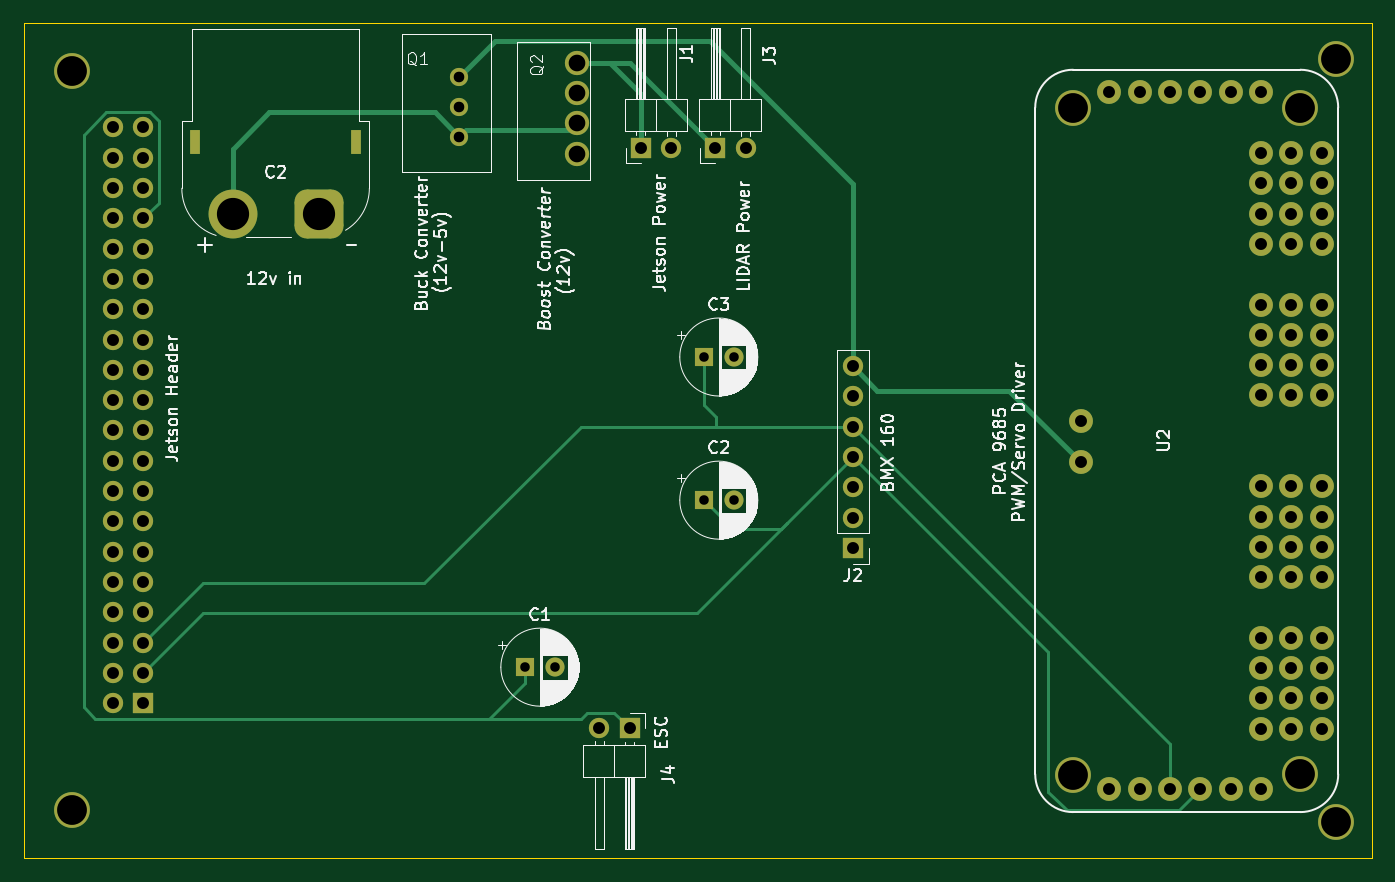
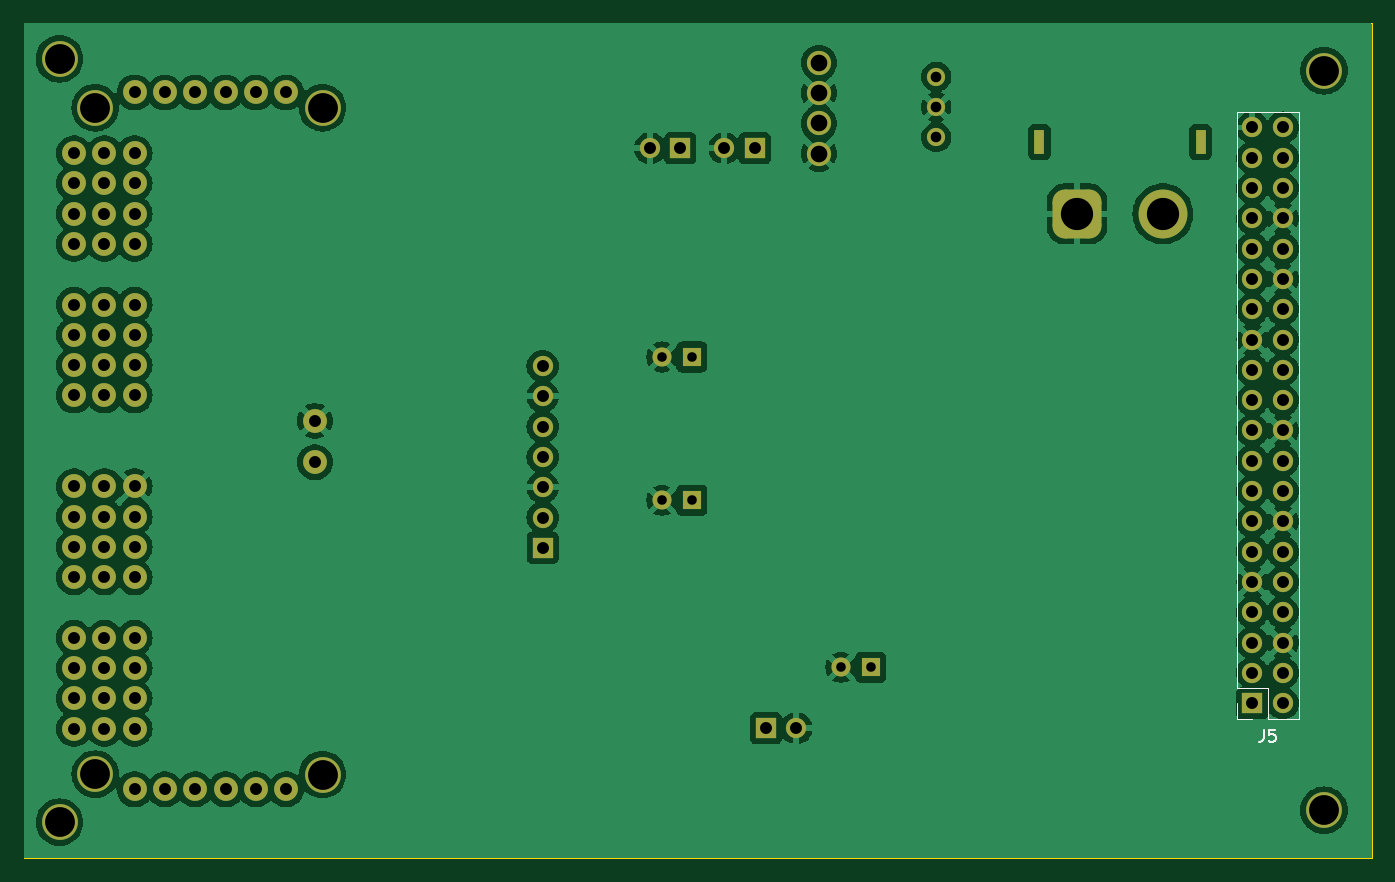
Circuit board: 11 layer files. Board 113.0 x 70.0 mm.
- bottom_copper: pcb-v3-B_Cu.gbr (154001 bytes)
- bottom_mask: pcb-v3-B_Mask.gbr (5219 bytes)
- paste: pcb-v3-B_Paste.gbr (449 bytes)
- bottom_silk: pcb-v3-B_Silkscreen.gbr (1915 bytes)
- outline: pcb-v3-Edge_Cuts.gbr (604 bytes)
- top_copper: pcb-v3-F_Cu.gbr (13900 bytes)
- top_mask: pcb-v3-F_Mask.gbr (5219 bytes)
- paste: pcb-v3-F_Paste.gbr (449 bytes)
- top_silk: pcb-v3-F_Silkscreen.gbr (89670 bytes)
- drill: pcb-v3-NPTH.drl (458 bytes)
- drill: pcb-v3-PTH.drl (2801 bytes)

=== bottom_copper: pcb-v3-B_Cu.gbr (154001 bytes, source omitted) ===
=== bottom_mask: pcb-v3-B_Mask.gbr ===
%TF.GenerationSoftware,KiCad,Pcbnew,8.0.1*%
%TF.CreationDate,2024-05-27T17:32:14-07:00*%
%TF.ProjectId,pcb-v3,7063622d-7633-42e6-9b69-6361645f7063,rev?*%
%TF.SameCoordinates,Original*%
%TF.FileFunction,Soldermask,Bot*%
%TF.FilePolarity,Negative*%
%FSLAX46Y46*%
G04 Gerber Fmt 4.6, Leading zero omitted, Abs format (unit mm)*
G04 Created by KiCad (PCBNEW 8.0.1) date 2024-05-27 17:32:14*
%MOMM*%
%LPD*%
G01*
G04 APERTURE LIST*
G04 Aperture macros list*
%AMRoundRect*
0 Rectangle with rounded corners*
0 $1 Rounding radius*
0 $2 $3 $4 $5 $6 $7 $8 $9 X,Y pos of 4 corners*
0 Add a 4 corners polygon primitive as box body*
4,1,4,$2,$3,$4,$5,$6,$7,$8,$9,$2,$3,0*
0 Add four circle primitives for the rounded corners*
1,1,$1+$1,$2,$3*
1,1,$1+$1,$4,$5*
1,1,$1+$1,$6,$7*
1,1,$1+$1,$8,$9*
0 Add four rect primitives between the rounded corners*
20,1,$1+$1,$2,$3,$4,$5,0*
20,1,$1+$1,$4,$5,$6,$7,0*
20,1,$1+$1,$6,$7,$8,$9,0*
20,1,$1+$1,$8,$9,$2,$3,0*%
G04 Aperture macros list end*
%ADD10R,1.600000X1.600000*%
%ADD11C,1.600000*%
%ADD12R,1.700000X1.700000*%
%ADD13O,1.700000X1.700000*%
%ADD14C,2.032000*%
%ADD15C,3.000000*%
%ADD16C,1.524000*%
%ADD17C,2.000000*%
%ADD18R,0.900000X2.000000*%
%ADD19RoundRect,1.025000X-1.025000X-1.025000X1.025000X-1.025000X1.025000X1.025000X-1.025000X1.025000X0*%
%ADD20C,4.100000*%
G04 APERTURE END LIST*
D10*
%TO.C,C3*%
X181000000Y-55000000D03*
D11*
X183500000Y-55000000D03*
%TD*%
D10*
%TO.C,C2*%
X181000000Y-67000000D03*
D11*
X183500000Y-67000000D03*
%TD*%
D10*
%TO.C,C1*%
X166000000Y-81000000D03*
D11*
X168500000Y-81000000D03*
%TD*%
D12*
%TO.C,J1*%
X175725000Y-37505000D03*
D13*
X178265000Y-37505000D03*
%TD*%
D12*
%TO.C,J4*%
X174775000Y-86125000D03*
D13*
X172235000Y-86125000D03*
%TD*%
D14*
%TO.C,Q2*%
X170330400Y-37956000D03*
X170330400Y-35416000D03*
X170330400Y-32876000D03*
X170330400Y-30336000D03*
%TD*%
D12*
%TO.C,J2*%
X193500000Y-71000000D03*
D13*
X193500000Y-68460000D03*
X193500000Y-65920000D03*
X193500000Y-63380000D03*
X193500000Y-60840000D03*
X193500000Y-58300000D03*
X193500000Y-55760000D03*
%TD*%
D15*
%TO.C,*%
X234000000Y-30000000D03*
%TD*%
D12*
%TO.C,J3*%
X181960000Y-37500000D03*
D13*
X184500000Y-37500000D03*
%TD*%
D16*
%TO.C,Q1*%
X160500000Y-36580000D03*
X160500000Y-34040000D03*
X160500000Y-31500000D03*
%TD*%
D15*
%TO.C,U2*%
X211952000Y-90000000D03*
X231002000Y-89974600D03*
X211952000Y-34094600D03*
X231002000Y-34094600D03*
D17*
X227700000Y-91244600D03*
X230240000Y-86164600D03*
X230240000Y-83624600D03*
X230240000Y-81084600D03*
X230240000Y-78544600D03*
X230240000Y-73464600D03*
X230240000Y-70924600D03*
X230240000Y-68384600D03*
X230240000Y-65844600D03*
X230240000Y-58224600D03*
X230240000Y-55684600D03*
X230240000Y-53144600D03*
X230240000Y-50604600D03*
X230240000Y-45524600D03*
X230240000Y-42984600D03*
X230240000Y-40444600D03*
X230240000Y-37904600D03*
X227700000Y-32824600D03*
X225160000Y-91244600D03*
X225160000Y-32824600D03*
X222620000Y-91244600D03*
X222620000Y-32824600D03*
X220080000Y-91244600D03*
X220080000Y-32824600D03*
X217540000Y-91244600D03*
X217540000Y-32824600D03*
X215000000Y-91244600D03*
X232780000Y-86164600D03*
X232780000Y-83624600D03*
X232780000Y-81084600D03*
X232780000Y-78544600D03*
X232780000Y-73464600D03*
X232780000Y-70924600D03*
X232780000Y-68384600D03*
X232780000Y-65844600D03*
X232780000Y-58224600D03*
X232780000Y-55684600D03*
X232780000Y-53144600D03*
X232780000Y-50604600D03*
X232780000Y-45524600D03*
X232780000Y-42984600D03*
X232780000Y-40444600D03*
X232780000Y-37904600D03*
X215000000Y-32824600D03*
X227700000Y-86164600D03*
X227700000Y-83624600D03*
X227700000Y-81084600D03*
X227700000Y-78544600D03*
X227700000Y-73464600D03*
X227700000Y-70924600D03*
X227700000Y-68384600D03*
X227700000Y-65844600D03*
X227700000Y-58224600D03*
X227700000Y-55684600D03*
X227700000Y-53144600D03*
X227700000Y-50604600D03*
X227700000Y-45524600D03*
X227700000Y-42984600D03*
X227700000Y-40444600D03*
X227700000Y-37904600D03*
X212587000Y-63812600D03*
X212587000Y-60358200D03*
%TD*%
D18*
%TO.C,C2*%
X138350000Y-37000000D03*
X151850000Y-37000000D03*
D19*
X148700000Y-43000000D03*
D20*
X141500000Y-43000000D03*
%TD*%
D15*
%TO.C,*%
X128000000Y-93000000D03*
%TD*%
%TO.C,*%
X128000000Y-31000000D03*
%TD*%
%TO.C,*%
X234000000Y-94000000D03*
%TD*%
D12*
%TO.C,J5*%
X134000000Y-84020000D03*
D13*
X131460000Y-84020000D03*
X134000000Y-81480000D03*
X131460000Y-81480000D03*
X134000000Y-78940000D03*
X131460000Y-78940000D03*
X134000000Y-76400000D03*
X131460000Y-76400000D03*
X134000000Y-73860000D03*
X131460000Y-73860000D03*
X134000000Y-71320000D03*
X131460000Y-71320000D03*
X134000000Y-68780000D03*
X131460000Y-68780000D03*
X134000000Y-66240000D03*
X131460000Y-66240000D03*
X134000000Y-63700000D03*
X131460000Y-63700000D03*
X134000000Y-61160000D03*
X131460000Y-61160000D03*
X134000000Y-58620000D03*
X131460000Y-58620000D03*
X134000000Y-56080000D03*
X131460000Y-56080000D03*
X134000000Y-53540000D03*
X131460000Y-53540000D03*
X134000000Y-51000000D03*
X131460000Y-51000000D03*
X134000000Y-48460000D03*
X131460000Y-48460000D03*
X134000000Y-45920000D03*
X131460000Y-45920000D03*
X134000000Y-43380000D03*
X131460000Y-43380000D03*
X134000000Y-40840000D03*
X131460000Y-40840000D03*
X134000000Y-38300000D03*
X131460000Y-38300000D03*
X134000000Y-35760000D03*
X131460000Y-35760000D03*
%TD*%
M02*

=== paste: pcb-v3-B_Paste.gbr ===
%TF.GenerationSoftware,KiCad,Pcbnew,8.0.1*%
%TF.CreationDate,2024-05-27T17:32:14-07:00*%
%TF.ProjectId,pcb-v3,7063622d-7633-42e6-9b69-6361645f7063,rev?*%
%TF.SameCoordinates,Original*%
%TF.FileFunction,Paste,Bot*%
%TF.FilePolarity,Positive*%
%FSLAX46Y46*%
G04 Gerber Fmt 4.6, Leading zero omitted, Abs format (unit mm)*
G04 Created by KiCad (PCBNEW 8.0.1) date 2024-05-27 17:32:14*
%MOMM*%
%LPD*%
G01*
G04 APERTURE LIST*
G04 APERTURE END LIST*
M02*

=== bottom_silk: pcb-v3-B_Silkscreen.gbr ===
%TF.GenerationSoftware,KiCad,Pcbnew,8.0.1*%
%TF.CreationDate,2024-05-27T17:32:14-07:00*%
%TF.ProjectId,pcb-v3,7063622d-7633-42e6-9b69-6361645f7063,rev?*%
%TF.SameCoordinates,Original*%
%TF.FileFunction,Legend,Bot*%
%TF.FilePolarity,Positive*%
%FSLAX46Y46*%
G04 Gerber Fmt 4.6, Leading zero omitted, Abs format (unit mm)*
G04 Created by KiCad (PCBNEW 8.0.1) date 2024-05-27 17:32:14*
%MOMM*%
%LPD*%
G01*
G04 APERTURE LIST*
%ADD10C,0.150000*%
%ADD11C,0.120000*%
G04 APERTURE END LIST*
D10*
X133063333Y-86244819D02*
X133063333Y-86959104D01*
X133063333Y-86959104D02*
X133110952Y-87101961D01*
X133110952Y-87101961D02*
X133206190Y-87197200D01*
X133206190Y-87197200D02*
X133349047Y-87244819D01*
X133349047Y-87244819D02*
X133444285Y-87244819D01*
X132110952Y-86244819D02*
X132587142Y-86244819D01*
X132587142Y-86244819D02*
X132634761Y-86721009D01*
X132634761Y-86721009D02*
X132587142Y-86673390D01*
X132587142Y-86673390D02*
X132491904Y-86625771D01*
X132491904Y-86625771D02*
X132253809Y-86625771D01*
X132253809Y-86625771D02*
X132158571Y-86673390D01*
X132158571Y-86673390D02*
X132110952Y-86721009D01*
X132110952Y-86721009D02*
X132063333Y-86816247D01*
X132063333Y-86816247D02*
X132063333Y-87054342D01*
X132063333Y-87054342D02*
X132110952Y-87149580D01*
X132110952Y-87149580D02*
X132158571Y-87197200D01*
X132158571Y-87197200D02*
X132253809Y-87244819D01*
X132253809Y-87244819D02*
X132491904Y-87244819D01*
X132491904Y-87244819D02*
X132587142Y-87197200D01*
X132587142Y-87197200D02*
X132634761Y-87149580D01*
D11*
%TO.C,J5*%
X130130000Y-34430000D02*
X130130000Y-85350000D01*
X132730000Y-82750000D02*
X132730000Y-85350000D01*
X132730000Y-85350000D02*
X130130000Y-85350000D01*
X135330000Y-34430000D02*
X130130000Y-34430000D01*
X135330000Y-34430000D02*
X135330000Y-82750000D01*
X135330000Y-82750000D02*
X132730000Y-82750000D01*
X135330000Y-84020000D02*
X135330000Y-85350000D01*
X135330000Y-85350000D02*
X134000000Y-85350000D01*
%TD*%
M02*

=== outline: pcb-v3-Edge_Cuts.gbr ===
%TF.GenerationSoftware,KiCad,Pcbnew,8.0.1*%
%TF.CreationDate,2024-05-27T17:32:14-07:00*%
%TF.ProjectId,pcb-v3,7063622d-7633-42e6-9b69-6361645f7063,rev?*%
%TF.SameCoordinates,Original*%
%TF.FileFunction,Profile,NP*%
%FSLAX46Y46*%
G04 Gerber Fmt 4.6, Leading zero omitted, Abs format (unit mm)*
G04 Created by KiCad (PCBNEW 8.0.1) date 2024-05-27 17:32:14*
%MOMM*%
%LPD*%
G01*
G04 APERTURE LIST*
%TA.AperFunction,Profile*%
%ADD10C,0.100000*%
%TD*%
G04 APERTURE END LIST*
D10*
X124000000Y-27000000D02*
X237000000Y-27000000D01*
X237000000Y-97000000D01*
X124000000Y-97000000D01*
X124000000Y-27000000D01*
M02*

=== top_copper: pcb-v3-F_Cu.gbr (13900 bytes, source omitted) ===
=== top_mask: pcb-v3-F_Mask.gbr ===
%TF.GenerationSoftware,KiCad,Pcbnew,8.0.1*%
%TF.CreationDate,2024-05-27T17:32:14-07:00*%
%TF.ProjectId,pcb-v3,7063622d-7633-42e6-9b69-6361645f7063,rev?*%
%TF.SameCoordinates,Original*%
%TF.FileFunction,Soldermask,Top*%
%TF.FilePolarity,Negative*%
%FSLAX46Y46*%
G04 Gerber Fmt 4.6, Leading zero omitted, Abs format (unit mm)*
G04 Created by KiCad (PCBNEW 8.0.1) date 2024-05-27 17:32:14*
%MOMM*%
%LPD*%
G01*
G04 APERTURE LIST*
G04 Aperture macros list*
%AMRoundRect*
0 Rectangle with rounded corners*
0 $1 Rounding radius*
0 $2 $3 $4 $5 $6 $7 $8 $9 X,Y pos of 4 corners*
0 Add a 4 corners polygon primitive as box body*
4,1,4,$2,$3,$4,$5,$6,$7,$8,$9,$2,$3,0*
0 Add four circle primitives for the rounded corners*
1,1,$1+$1,$2,$3*
1,1,$1+$1,$4,$5*
1,1,$1+$1,$6,$7*
1,1,$1+$1,$8,$9*
0 Add four rect primitives between the rounded corners*
20,1,$1+$1,$2,$3,$4,$5,0*
20,1,$1+$1,$4,$5,$6,$7,0*
20,1,$1+$1,$6,$7,$8,$9,0*
20,1,$1+$1,$8,$9,$2,$3,0*%
G04 Aperture macros list end*
%ADD10R,1.600000X1.600000*%
%ADD11C,1.600000*%
%ADD12R,1.700000X1.700000*%
%ADD13O,1.700000X1.700000*%
%ADD14C,2.032000*%
%ADD15C,3.000000*%
%ADD16C,1.524000*%
%ADD17C,2.000000*%
%ADD18R,0.900000X2.000000*%
%ADD19RoundRect,1.025000X-1.025000X-1.025000X1.025000X-1.025000X1.025000X1.025000X-1.025000X1.025000X0*%
%ADD20C,4.100000*%
G04 APERTURE END LIST*
D10*
%TO.C,C3*%
X181000000Y-55000000D03*
D11*
X183500000Y-55000000D03*
%TD*%
D10*
%TO.C,C2*%
X181000000Y-67000000D03*
D11*
X183500000Y-67000000D03*
%TD*%
D10*
%TO.C,C1*%
X166000000Y-81000000D03*
D11*
X168500000Y-81000000D03*
%TD*%
D12*
%TO.C,J1*%
X175725000Y-37505000D03*
D13*
X178265000Y-37505000D03*
%TD*%
D12*
%TO.C,J4*%
X174775000Y-86125000D03*
D13*
X172235000Y-86125000D03*
%TD*%
D14*
%TO.C,Q2*%
X170330400Y-37956000D03*
X170330400Y-35416000D03*
X170330400Y-32876000D03*
X170330400Y-30336000D03*
%TD*%
D12*
%TO.C,J2*%
X193500000Y-71000000D03*
D13*
X193500000Y-68460000D03*
X193500000Y-65920000D03*
X193500000Y-63380000D03*
X193500000Y-60840000D03*
X193500000Y-58300000D03*
X193500000Y-55760000D03*
%TD*%
D15*
%TO.C,*%
X234000000Y-30000000D03*
%TD*%
D12*
%TO.C,J3*%
X181960000Y-37500000D03*
D13*
X184500000Y-37500000D03*
%TD*%
D16*
%TO.C,Q1*%
X160500000Y-36580000D03*
X160500000Y-34040000D03*
X160500000Y-31500000D03*
%TD*%
D15*
%TO.C,U2*%
X211952000Y-90000000D03*
X231002000Y-89974600D03*
X211952000Y-34094600D03*
X231002000Y-34094600D03*
D17*
X227700000Y-91244600D03*
X230240000Y-86164600D03*
X230240000Y-83624600D03*
X230240000Y-81084600D03*
X230240000Y-78544600D03*
X230240000Y-73464600D03*
X230240000Y-70924600D03*
X230240000Y-68384600D03*
X230240000Y-65844600D03*
X230240000Y-58224600D03*
X230240000Y-55684600D03*
X230240000Y-53144600D03*
X230240000Y-50604600D03*
X230240000Y-45524600D03*
X230240000Y-42984600D03*
X230240000Y-40444600D03*
X230240000Y-37904600D03*
X227700000Y-32824600D03*
X225160000Y-91244600D03*
X225160000Y-32824600D03*
X222620000Y-91244600D03*
X222620000Y-32824600D03*
X220080000Y-91244600D03*
X220080000Y-32824600D03*
X217540000Y-91244600D03*
X217540000Y-32824600D03*
X215000000Y-91244600D03*
X232780000Y-86164600D03*
X232780000Y-83624600D03*
X232780000Y-81084600D03*
X232780000Y-78544600D03*
X232780000Y-73464600D03*
X232780000Y-70924600D03*
X232780000Y-68384600D03*
X232780000Y-65844600D03*
X232780000Y-58224600D03*
X232780000Y-55684600D03*
X232780000Y-53144600D03*
X232780000Y-50604600D03*
X232780000Y-45524600D03*
X232780000Y-42984600D03*
X232780000Y-40444600D03*
X232780000Y-37904600D03*
X215000000Y-32824600D03*
X227700000Y-86164600D03*
X227700000Y-83624600D03*
X227700000Y-81084600D03*
X227700000Y-78544600D03*
X227700000Y-73464600D03*
X227700000Y-70924600D03*
X227700000Y-68384600D03*
X227700000Y-65844600D03*
X227700000Y-58224600D03*
X227700000Y-55684600D03*
X227700000Y-53144600D03*
X227700000Y-50604600D03*
X227700000Y-45524600D03*
X227700000Y-42984600D03*
X227700000Y-40444600D03*
X227700000Y-37904600D03*
X212587000Y-63812600D03*
X212587000Y-60358200D03*
%TD*%
D18*
%TO.C,C2*%
X138350000Y-37000000D03*
X151850000Y-37000000D03*
D19*
X148700000Y-43000000D03*
D20*
X141500000Y-43000000D03*
%TD*%
D15*
%TO.C,*%
X128000000Y-93000000D03*
%TD*%
%TO.C,*%
X128000000Y-31000000D03*
%TD*%
%TO.C,*%
X234000000Y-94000000D03*
%TD*%
D12*
%TO.C,J5*%
X134000000Y-84020000D03*
D13*
X131460000Y-84020000D03*
X134000000Y-81480000D03*
X131460000Y-81480000D03*
X134000000Y-78940000D03*
X131460000Y-78940000D03*
X134000000Y-76400000D03*
X131460000Y-76400000D03*
X134000000Y-73860000D03*
X131460000Y-73860000D03*
X134000000Y-71320000D03*
X131460000Y-71320000D03*
X134000000Y-68780000D03*
X131460000Y-68780000D03*
X134000000Y-66240000D03*
X131460000Y-66240000D03*
X134000000Y-63700000D03*
X131460000Y-63700000D03*
X134000000Y-61160000D03*
X131460000Y-61160000D03*
X134000000Y-58620000D03*
X131460000Y-58620000D03*
X134000000Y-56080000D03*
X131460000Y-56080000D03*
X134000000Y-53540000D03*
X131460000Y-53540000D03*
X134000000Y-51000000D03*
X131460000Y-51000000D03*
X134000000Y-48460000D03*
X131460000Y-48460000D03*
X134000000Y-45920000D03*
X131460000Y-45920000D03*
X134000000Y-43380000D03*
X131460000Y-43380000D03*
X134000000Y-40840000D03*
X131460000Y-40840000D03*
X134000000Y-38300000D03*
X131460000Y-38300000D03*
X134000000Y-35760000D03*
X131460000Y-35760000D03*
%TD*%
M02*

=== paste: pcb-v3-F_Paste.gbr ===
%TF.GenerationSoftware,KiCad,Pcbnew,8.0.1*%
%TF.CreationDate,2024-05-27T17:32:14-07:00*%
%TF.ProjectId,pcb-v3,7063622d-7633-42e6-9b69-6361645f7063,rev?*%
%TF.SameCoordinates,Original*%
%TF.FileFunction,Paste,Top*%
%TF.FilePolarity,Positive*%
%FSLAX46Y46*%
G04 Gerber Fmt 4.6, Leading zero omitted, Abs format (unit mm)*
G04 Created by KiCad (PCBNEW 8.0.1) date 2024-05-27 17:32:14*
%MOMM*%
%LPD*%
G01*
G04 APERTURE LIST*
G04 APERTURE END LIST*
M02*

=== top_silk: pcb-v3-F_Silkscreen.gbr (89670 bytes, source omitted) ===
=== drill: pcb-v3-NPTH.drl ===
M48
; DRILL file {KiCad 8.0.1} date 2024-05-27T17:32:08-0700
; FORMAT={-:-/ absolute / inch / decimal}
; #@! TF.CreationDate,2024-05-27T17:32:08-07:00
; #@! TF.GenerationSoftware,Kicad,Pcbnew,8.0.1
; #@! TF.FileFunction,NonPlated,1,2,NPTH
FMAT,2
INCH
; #@! TA.AperFunction,NonPlated,NPTH,ComponentDrill
T1C0.0984
%
G90
G05
T1
X5.0394Y-1.2205
X5.0394Y-3.6614
X8.3446Y-1.3423
X8.3446Y-3.5433
X9.0946Y-1.3423
X9.0946Y-3.5423
X9.2126Y-1.1811
X9.2126Y-3.7008
M30

=== drill: pcb-v3-PTH.drl ===
M48
; DRILL file {KiCad 8.0.1} date 2024-05-27T17:32:08-0700
; FORMAT={-:-/ absolute / inch / decimal}
; #@! TF.CreationDate,2024-05-27T17:32:08-07:00
; #@! TF.GenerationSoftware,Kicad,Pcbnew,8.0.1
; #@! TF.FileFunction,Plated,1,2,PTH
FMAT,2
INCH
; #@! TA.AperFunction,Plated,PTH,ComponentDrill
T1C0.0236
; #@! TA.AperFunction,Plated,PTH,ComponentDrill
T2C0.0315
; #@! TA.AperFunction,Plated,PTH,ComponentDrill
T3C0.0350
; #@! TA.AperFunction,Plated,PTH,ComponentDrill
T4C0.0394
; #@! TA.AperFunction,Plated,PTH,ComponentDrill
T5C0.0550
; #@! TA.AperFunction,Plated,PTH,ComponentDrill
T6C0.1063
%
G90
G05
T2
X6.5354Y-3.189
X6.6339Y-3.189
X7.126Y-2.1654
X7.126Y-2.6378
X7.2244Y-2.1654
X7.2244Y-2.6378
T3
X6.3189Y-1.2402
X6.3189Y-1.3402
X6.3189Y-1.4402
T4
X5.1756Y-1.4079
X5.1756Y-1.5079
X5.1756Y-1.6079
X5.1756Y-1.7079
X5.1756Y-1.8079
X5.1756Y-1.9079
X5.1756Y-2.0079
X5.1756Y-2.1079
X5.1756Y-2.2079
X5.1756Y-2.3079
X5.1756Y-2.4079
X5.1756Y-2.5079
X5.1756Y-2.6079
X5.1756Y-2.7079
X5.1756Y-2.8079
X5.1756Y-2.9079
X5.1756Y-3.0079
X5.1756Y-3.1079
X5.1756Y-3.2079
X5.1756Y-3.3079
X5.2756Y-1.4079
X5.2756Y-1.5079
X5.2756Y-1.6079
X5.2756Y-1.7079
X5.2756Y-1.8079
X5.2756Y-1.9079
X5.2756Y-2.0079
X5.2756Y-2.1079
X5.2756Y-2.2079
X5.2756Y-2.3079
X5.2756Y-2.4079
X5.2756Y-2.5079
X5.2756Y-2.6079
X5.2756Y-2.7079
X5.2756Y-2.8079
X5.2756Y-2.9079
X5.2756Y-3.0079
X5.2756Y-3.1079
X5.2756Y-3.2079
X5.2756Y-3.3079
X6.7809Y-3.3907
X6.8809Y-3.3907
X6.9183Y-1.4766
X7.0183Y-1.4766
X7.1638Y-1.4764
X7.2638Y-1.4764
X7.6181Y-2.1953
X7.6181Y-2.2953
X7.6181Y-2.3953
X7.6181Y-2.4953
X7.6181Y-2.5953
X7.6181Y-2.6953
X7.6181Y-2.7953
X8.3696Y-2.3763
X8.3696Y-2.5123
X8.4646Y-1.2923
X8.4646Y-3.5923
X8.5646Y-1.2923
X8.5646Y-3.5923
X8.6646Y-1.2923
X8.6646Y-3.5923
X8.7646Y-1.2923
X8.7646Y-3.5923
X8.8646Y-1.2923
X8.8646Y-3.5923
X8.9646Y-1.2923
X8.9646Y-1.4923
X8.9646Y-1.5923
X8.9646Y-1.6923
X8.9646Y-1.7923
X8.9646Y-1.9923
X8.9646Y-2.0923
X8.9646Y-2.1923
X8.9646Y-2.2923
X8.9646Y-2.5923
X8.9646Y-2.6923
X8.9646Y-2.7923
X8.9646Y-2.8923
X8.9646Y-3.0923
X8.9646Y-3.1923
X8.9646Y-3.2923
X8.9646Y-3.3923
X8.9646Y-3.5923
X9.0646Y-1.4923
X9.0646Y-1.5923
X9.0646Y-1.6923
X9.0646Y-1.7923
X9.0646Y-1.9923
X9.0646Y-2.0923
X9.0646Y-2.1923
X9.0646Y-2.2923
X9.0646Y-2.5923
X9.0646Y-2.6923
X9.0646Y-2.7923
X9.0646Y-2.8923
X9.0646Y-3.0923
X9.0646Y-3.1923
X9.0646Y-3.2923
X9.0646Y-3.3923
X9.1646Y-1.4923
X9.1646Y-1.5923
X9.1646Y-1.6923
X9.1646Y-1.7923
X9.1646Y-1.9923
X9.1646Y-2.0923
X9.1646Y-2.1923
X9.1646Y-2.2923
X9.1646Y-2.5923
X9.1646Y-2.6923
X9.1646Y-2.7923
X9.1646Y-2.8923
X9.1646Y-3.0923
X9.1646Y-3.1923
X9.1646Y-3.2923
X9.1646Y-3.3923
T5
X6.7059Y-1.1943
X6.7059Y-1.2943
X6.7059Y-1.3943
X6.7059Y-1.4943
T6
X5.5709Y-1.6929
X5.8543Y-1.6929
T1
G00X5.4469Y-1.435
M15
G01X5.4469Y-1.4783
M16
G05
G00X5.9783Y-1.435
M15
G01X5.9783Y-1.4783
M16
G05
M30

